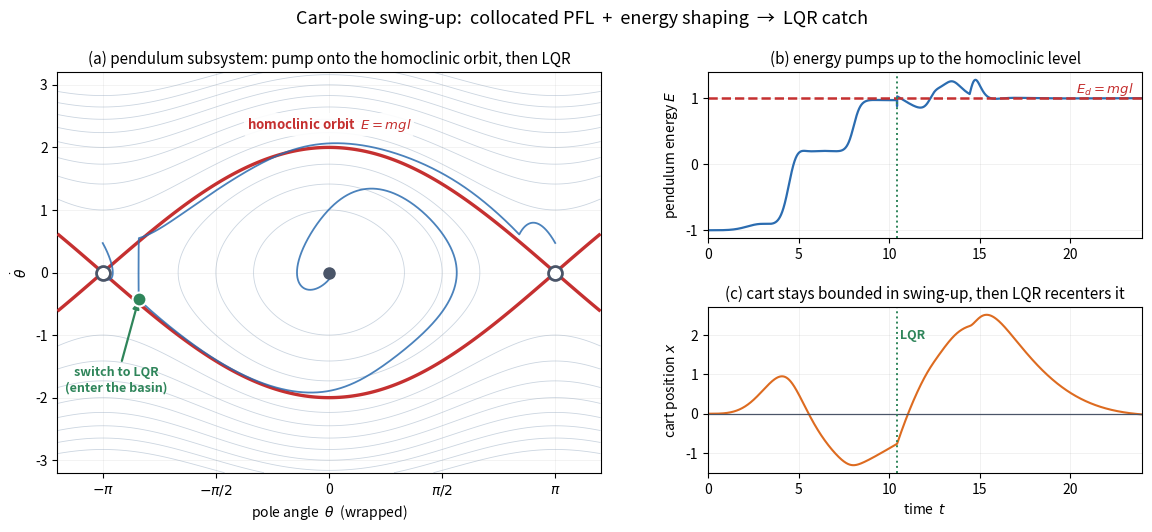

Generate this figure with matplotlib: (Note: this script raises an exception after producing the figure.)
"""Figure: full cart-pole swing-up = collocated PFL + energy shaping + LQR catch.

Everything from Chapter 3, one trajectory. Constants = 1, cart-pole:

    2 xddot + thetaddot cos th - thetadot^2 sin th = f_x        (18)
    xddot cos th + thetaddot + sin th = 0                       (19)

COLLOCATED PFL (3.5.1): choose f_x so the CART obeys a commanded accel xddot = u:
    f_x = (2 - c^2) u - s c - thetadot^2 s
    => the pole reduces to a decoupled 'pendulum with modulated torque':
       thetaddot = -u cos th - sin th                            (46-47)

ENERGY SHAPING (3.6.2): with pendulum energy E = 0.5 thetadot^2 - cos th and
Ed = 1 (the homoclinic / upright energy), Etilde = E - Ed,
    Edot_tilde = -u thetadot cos th,
so commanding
    u = kE * thetadot * cos th * Etilde   drives Etilde -> 0 (pump/brake energy)
plus a PD term on the cart to keep it near the origin:
    u = kE thetadot cos th Etilde - kp x - kd xdot.

LQR CATCH (3b): once the full state enters the basin near [0, pi, 0, 0], switch to
the linear balancing controller u = -K xbar.
"""

import matplotlib.pyplot as plt
import numpy as np

plt.rcParams.update({"font.size": 10})
BLUE, ORANGE, GREY, RED, GREEN = "#2b6cb0", "#dd6b20", "#4a5568", "#c53030", "#2f855a"

XSTAR = np.array([0.0, np.pi, 0.0, 0.0])

# --- LQR gain for the cart-pole linearization (from 3b), via Riccati iteration
A = np.array([[0, 0, 1, 0], [0, 0, 0, 1], [0, 1, 0, 0], [0, 2, 0, 0]], float)
B = np.array([[0], [0], [1], [1]], float)


def lqr_gain(Q, R, iters=400000, dt=1e-4):
    P = np.eye(4)
    Ri = np.linalg.inv(R)
    for _ in range(iters):
        P = P + dt * (A.T @ P + P @ A - P @ B @ Ri @ B.T @ P + Q)
    return Ri @ B.T @ P


K = lqr_gain(np.diag([1.0, 20.0, 1.0, 2.0]), np.array([[1.0]]))

# --- energy-shaping gains
kE, kp, kd = 0.8, 0.10, 0.30


def wrap(a):
    return (a + np.pi) % (2 * np.pi) - np.pi


def energy(th, thd):
    return 0.5 * thd ** 2 - np.cos(th)


def force_from_cart_accel(u, th, thd):
    """Collocated PFL: solve (18) for f_x that yields cart accel = u."""
    c, s = np.cos(th), np.sin(th)
    return (2 - c ** 2) * u - s * c - thd ** 2 * s


def controller(state):
    x, th, xd, thd = state
    near = abs(wrap(th - np.pi)) < 0.5 and abs(thd) < 2.0
    if near:
        u_force = float(-K @ (np.array([x, th, xd, thd]) - XSTAR))
        return u_force, True
    # energy shaping (commanded cart accel) + cart PD, then map to force via PFL
    Et = energy(th, thd) - 1.0
    u_cmd = kE * thd * np.cos(th) * Et - kp * x - kd * xd
    return force_from_cart_accel(u_cmd, th, thd), False


def cartpole_f(s, fx):
    x, th, xd, thd = s
    c, sn = np.cos(th), np.sin(th)
    den = 2 - c ** 2
    xdd = (fx + sn * c + thd ** 2 * sn) / den          # from (18),(19), const=1
    thdd = -(xdd * c + sn)
    return np.array([xd, thd, xdd, thdd])


# --- simulate from hanging down
s = np.array([0.0, 0.05, 0.0, 0.0])
T, dt = 24.0, 0.002
S, U, MODE, TS = [s.copy()], [], [], [0.0]
for i in range(int(T / dt)):
    fx, is_lqr = controller(s)
    k1 = cartpole_f(s, fx)
    k2 = cartpole_f(s + 0.5 * dt * k1, fx)
    k3 = cartpole_f(s + 0.5 * dt * k2, fx)
    k4 = cartpole_f(s + dt * k3, fx)
    s = s + dt / 6 * (k1 + 2 * k2 + 2 * k3 + k4)
    S.append(s.copy())
    U.append(fx)
    MODE.append(is_lqr)
    TS.append((i + 1) * dt)
S = np.array(S)
TS = np.array(TS)
MODE = np.array(MODE + [MODE[-1]])
ES = energy(S[:, 1], S[:, 3])
tswitch = TS[np.argmax(MODE)] if MODE.any() else None

fig = plt.figure(figsize=(14, 5.2))
gs = fig.add_gridspec(2, 2, width_ratios=[1.25, 1], hspace=0.42, wspace=0.22)

# ---------------- (a) pendulum phase portrait ----------------
ax = fig.add_subplot(gs[:, 0])
TH_LIM, TD_LIM = 1.2 * np.pi, 3.2
TH, TD = np.meshgrid(np.linspace(-TH_LIM, TH_LIM, 400),
                     np.linspace(-TD_LIM, TD_LIM, 400))
ax.contour(TH, TD, energy(TH, TD), levels=np.linspace(-1, 5, 13),
           colors="#cbd5e0", linewidths=0.6, zorder=1, linestyles="solid")
ax.contour(TH, TD, energy(TH, TD), levels=[1.0], colors=[RED], linewidths=2.4,
           zorder=3)

th_plot = wrap(S[:, 1])
# break the line where wrap jumps, and colour by mode
seg = np.where(np.abs(np.diff(th_plot)) > 1.0)[0]
start = 0
for end in list(seg) + [len(th_plot) - 1]:
    idx = slice(start, end + 1)
    ax.plot(th_plot[idx], S[idx, 3], color=BLUE, lw=1.3, alpha=0.85, zorder=4)
    start = end + 1
# mark switch point
isw = np.argmax(MODE)
ax.plot(wrap(S[isw, 1]), S[isw, 3], "o", color=GREEN, ms=10, zorder=7,
        mec="white", mew=1.5)
ax.annotate("switch to LQR\n(enter the basin)", xy=(wrap(S[isw, 1]), S[isw, 3]),
            xytext=(-2.95, -1.9), fontsize=9, color=GREEN, weight="bold",
            ha="center",
            arrowprops=dict(arrowstyle="-|>", color=GREEN, lw=1.6))
ax.plot(0, 0, "o", ms=8, mfc=GREY, mec=GREY, zorder=6)
for xf in (np.pi, -np.pi):
    ax.plot(xf, 0, "o", ms=10, mfc="white", mec=GREY, mew=2.0, zorder=6)
ax.text(0, 2.3, "homoclinic orbit  $E=mgl$", ha="center", color=RED,
        fontsize=9.5, weight="bold", zorder=8,
        bbox=dict(boxstyle="round,pad=0.2", fc="white", ec="none", alpha=0.9))
ax.set_xlim(-TH_LIM, TH_LIM)
ax.set_ylim(-TD_LIM, TD_LIM)
ax.set_xticks([-np.pi, -np.pi / 2, 0, np.pi / 2, np.pi])
ax.set_xticklabels([r"$-\pi$", r"$-\pi/2$", "0", r"$\pi/2$", r"$\pi$"])
ax.set_xlabel(r"pole angle  $\theta$  (wrapped)")
ax.set_ylabel(r"$\dot\theta$")
ax.set_title("(a) pendulum subsystem: pump onto the homoclinic orbit, then LQR",
             fontsize=11)
ax.grid(alpha=0.2, lw=0.5)

# ---------------- (b) energy ----------------
ax = fig.add_subplot(gs[0, 1])
ax.plot(TS, ES, color=BLUE, lw=1.6)
ax.axhline(1.0, color=RED, lw=1.8, ls="--")
ax.text(TS[-1] * 0.98, 1.08, "$E_d = mgl$", ha="right", color=RED, fontsize=9.5,
        weight="bold")
if tswitch:
    ax.axvline(tswitch, color=GREEN, lw=1.4, ls=":")
ax.set_xlim(0, TS[-1])
ax.set_ylabel("pendulum energy $E$")
ax.set_title("(b) energy pumps up to the homoclinic level", fontsize=11)
ax.grid(alpha=0.25, lw=0.5)

# ---------------- (c) cart position ----------------
ax = fig.add_subplot(gs[1, 1])
ax.plot(TS, S[:, 0], color=ORANGE, lw=1.5)
ax.axhline(0, color=GREY, lw=0.9)
if tswitch:
    ax.axvline(tswitch, color=GREEN, lw=1.4, ls=":")
    ax.text(tswitch, ax.get_ylim()[1] * 0.7, " LQR", color=GREEN, fontsize=9,
            weight="bold")
ax.set_xlim(0, TS[-1])
ax.set_xlabel("time  $t$")
ax.set_ylabel("cart position $x$")
ax.set_title("(c) cart stays bounded in swing-up, then LQR recenters it",
             fontsize=11)
ax.grid(alpha=0.25, lw=0.5)

fig.suptitle("Cart-pole swing-up:  collocated PFL  +  energy shaping  →  LQR catch",
             fontsize=13, y=1.0)
fig.tight_layout(rect=[0, 0, 1, 0.94])
out = __file__.replace("gen_03c_swingup.py", "03c_swingup.png")
fig.savefig(out, dpi=150, bbox_inches="tight")
print("wrote", out)
print(f"switch at t={tswitch:.2f}s; final state = {S[-1].round(3)}  "
      f"(target {XSTAR}); final |theta-pi|={abs(wrap(S[-1,1]-np.pi)):.4f}")
